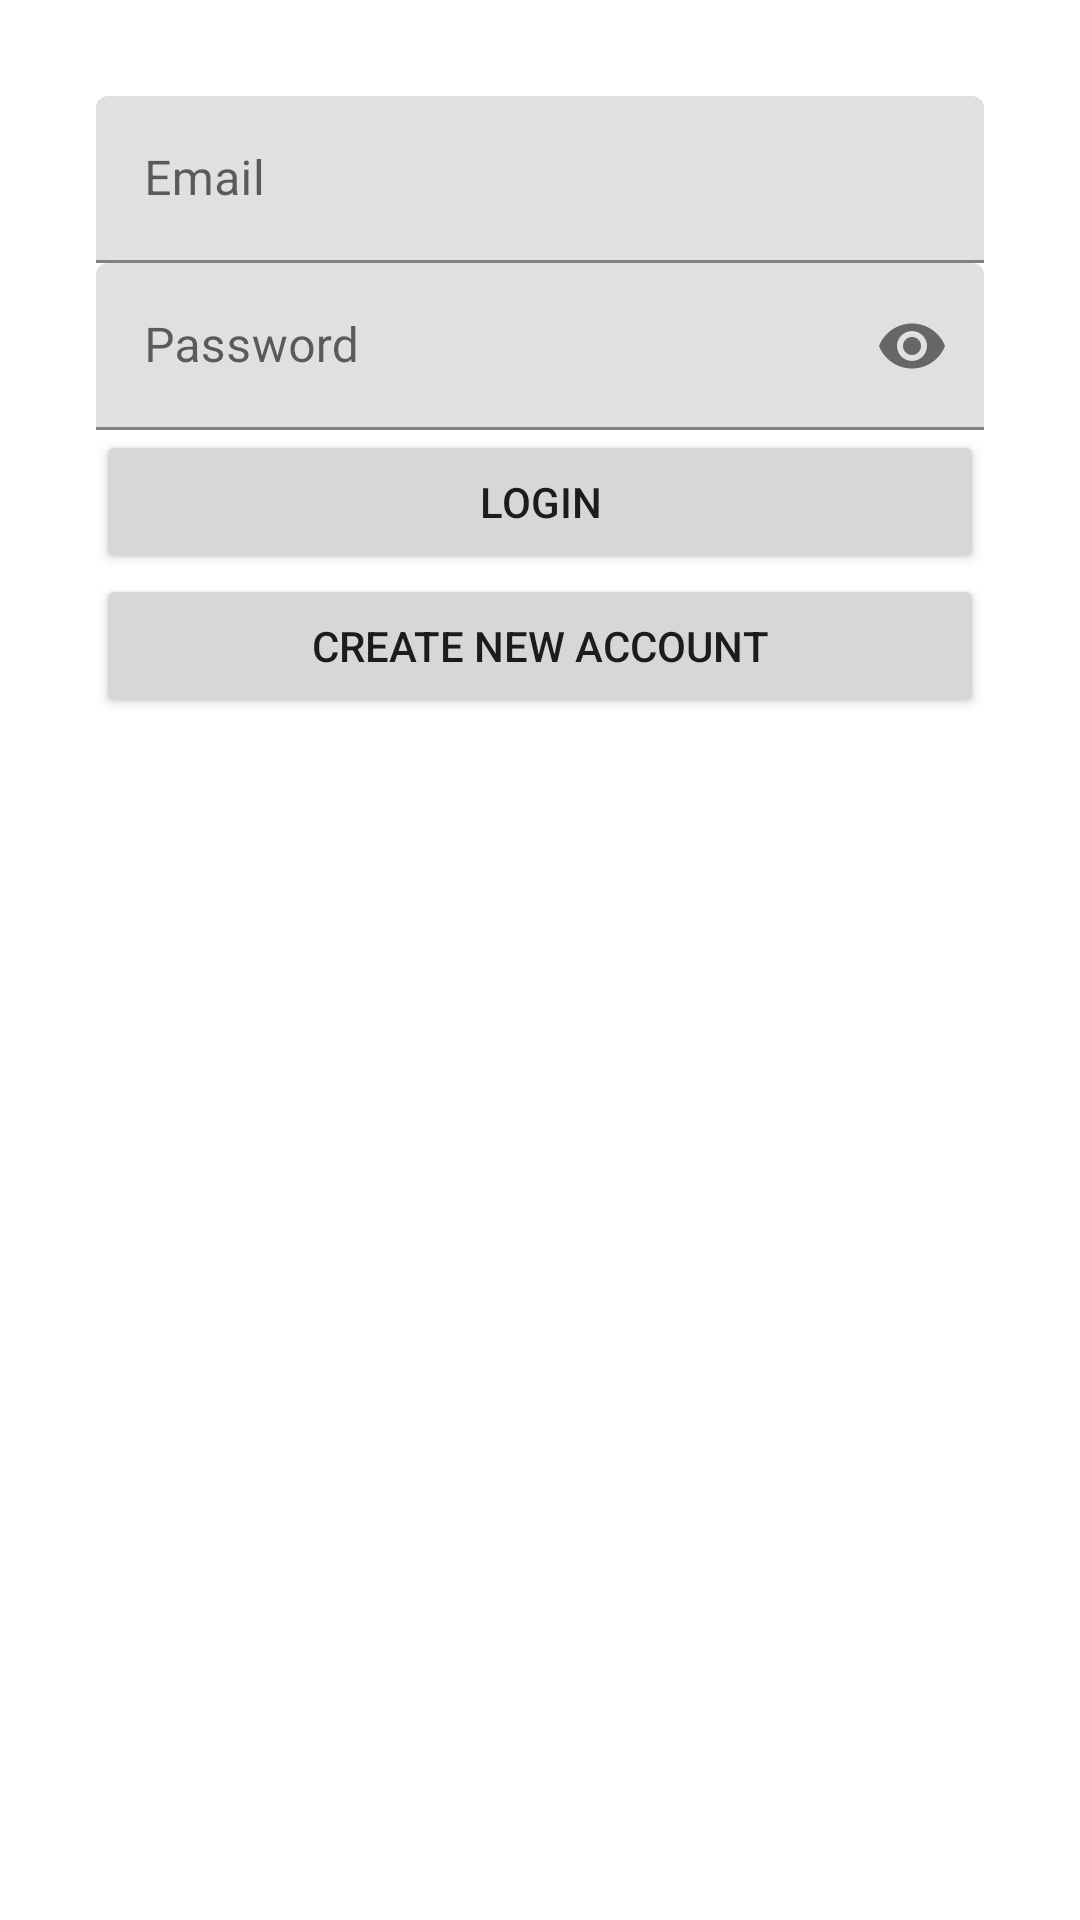

The Android layout XML behind this screen, and the referenced resources:
<!-- AndroidManifest.xml: application theme Theme.CrudMakananMVP -->
<!-- res/layout/activity_login.xml -->
<?xml version="1.0" encoding="utf-8"?>
<LinearLayout xmlns:android="http://schemas.android.com/apk/res/android"
    xmlns:app="http://schemas.android.com/apk/res-auto"
    xmlns:tools="http://schemas.android.com/tools"
    android:layout_width="match_parent"
    android:layout_height="match_parent"
    android:orientation="vertical"
    android:padding="32dp"
    tools:context=".ui.login.LoginActivity">

    <com.google.android.material.textfield.TextInputLayout
        android:id="@+id/etEmailLayout"
        android:layout_width="match_parent"
        android:layout_height="wrap_content">

        <com.google.android.material.textfield.TextInputEditText
            android:id="@+id/edt_email"
            android:layout_width="match_parent"
            android:layout_height="wrap_content"
            android:hint="Email"
            android:inputType="textEmailAddress"/>

    </com.google.android.material.textfield.TextInputLayout>

    <com.google.android.material.textfield.TextInputLayout
        android:id="@+id/etPasswordLayout"
        android:layout_width="match_parent"
        android:layout_height="wrap_content"
        app:passwordToggleEnabled="true">

        <com.google.android.material.textfield.TextInputEditText
            android:id="@+id/edt_password"
            android:layout_width="match_parent"
            android:layout_height="wrap_content"
            android:hint="Password"
            android:inputType="textPassword"/>

    </com.google.android.material.textfield.TextInputLayout>

    <Button
        android:layout_width="match_parent"
        android:layout_height="wrap_content"
        android:text="Login"
        android:id="@+id/btn_login"/>

    <Button
        android:layout_width="match_parent"
        android:layout_height="wrap_content"
        android:text="Create new account"
        android:id="@+id/btn_register"/>


</LinearLayout>
<!-- resources referenced by this layout -->
<resources>
  <style name="Theme.CrudMakananMVP" parent="Theme.MaterialComponents.DayNight.DarkActionBar">
          
          <item name="colorPrimary">@color/purple_500</item>
          <item name="colorPrimaryVariant">@color/purple_700</item>
          <item name="colorOnPrimary">@color/white</item>
          
          <item name="colorSecondary">@color/teal_200</item>
          <item name="colorSecondaryVariant">@color/teal_700</item>
          <item name="colorOnSecondary">@color/black</item>
          
          <item name="android:statusBarColor" tools:targetApi="l">?attr/colorPrimaryVariant</item>
          
      </style>
  <!-- not gathered from this repository: default colours our renderer supplied (Android Studio template values) -->
  <color name="purple_500">#FF6200EE</color>
  <color name="purple_700">#FF3700B3</color>
  <color name="teal_200">#FF03DAC5</color>
  <color name="teal_700">#FF018786</color>
  <color name="black">#FF000000</color>
  <color name="white">#FFFFFFFF</color>
</resources>
